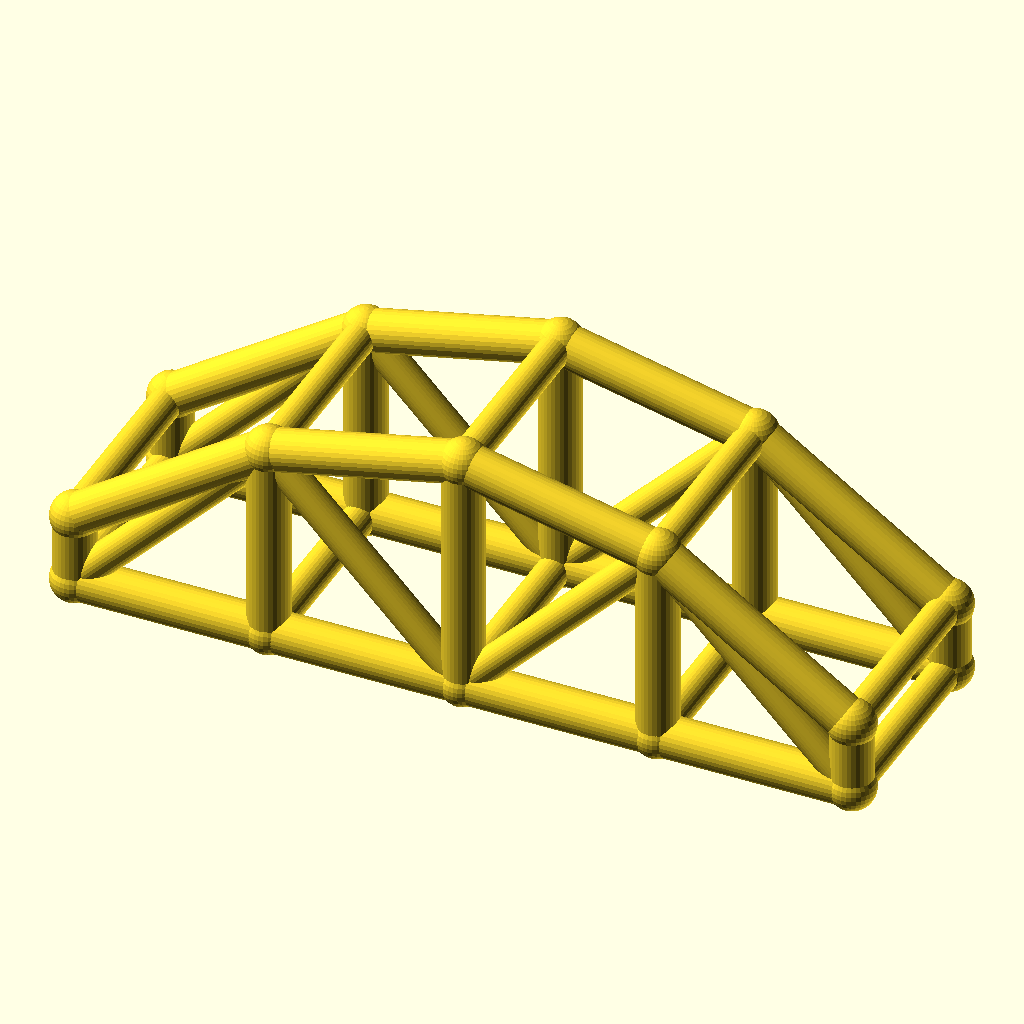
Cell 1: rendered with the file's own defaults.
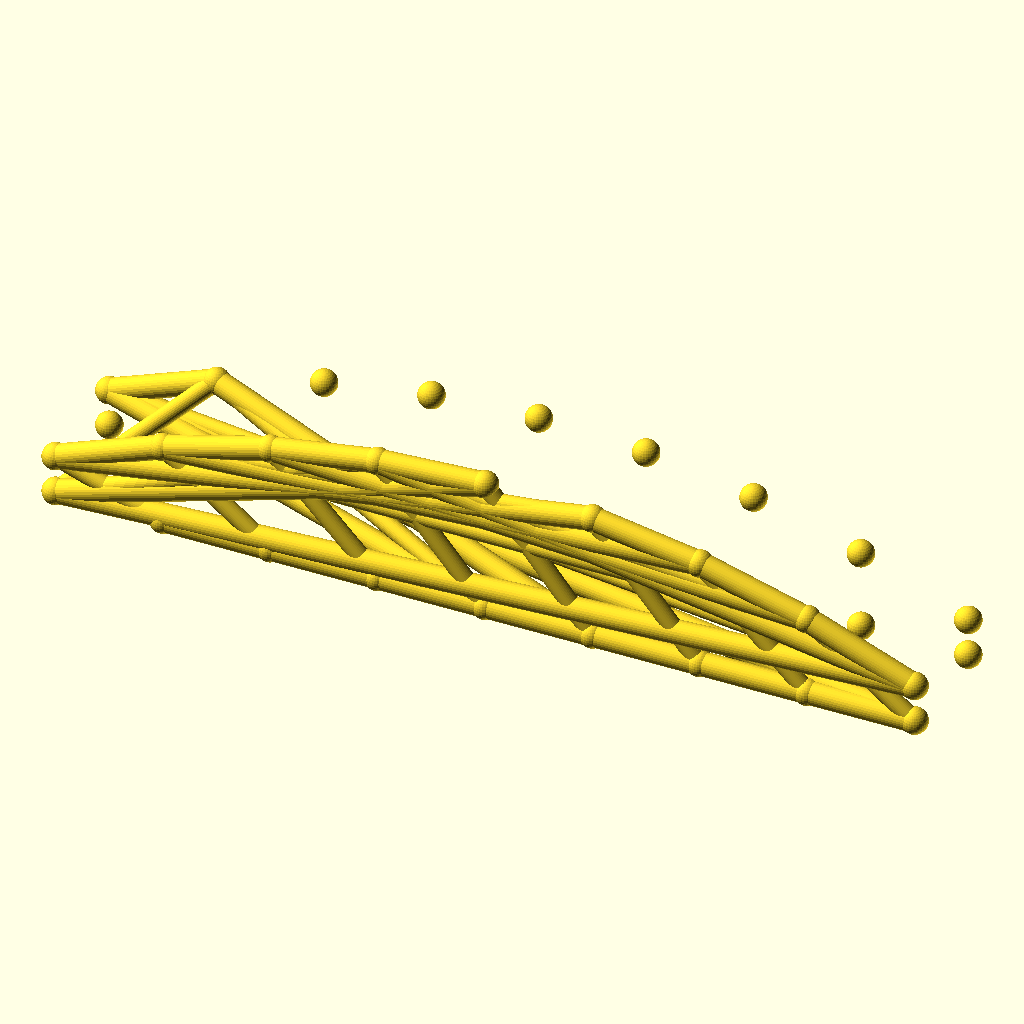
Cell 2: the same model with bays = 8.
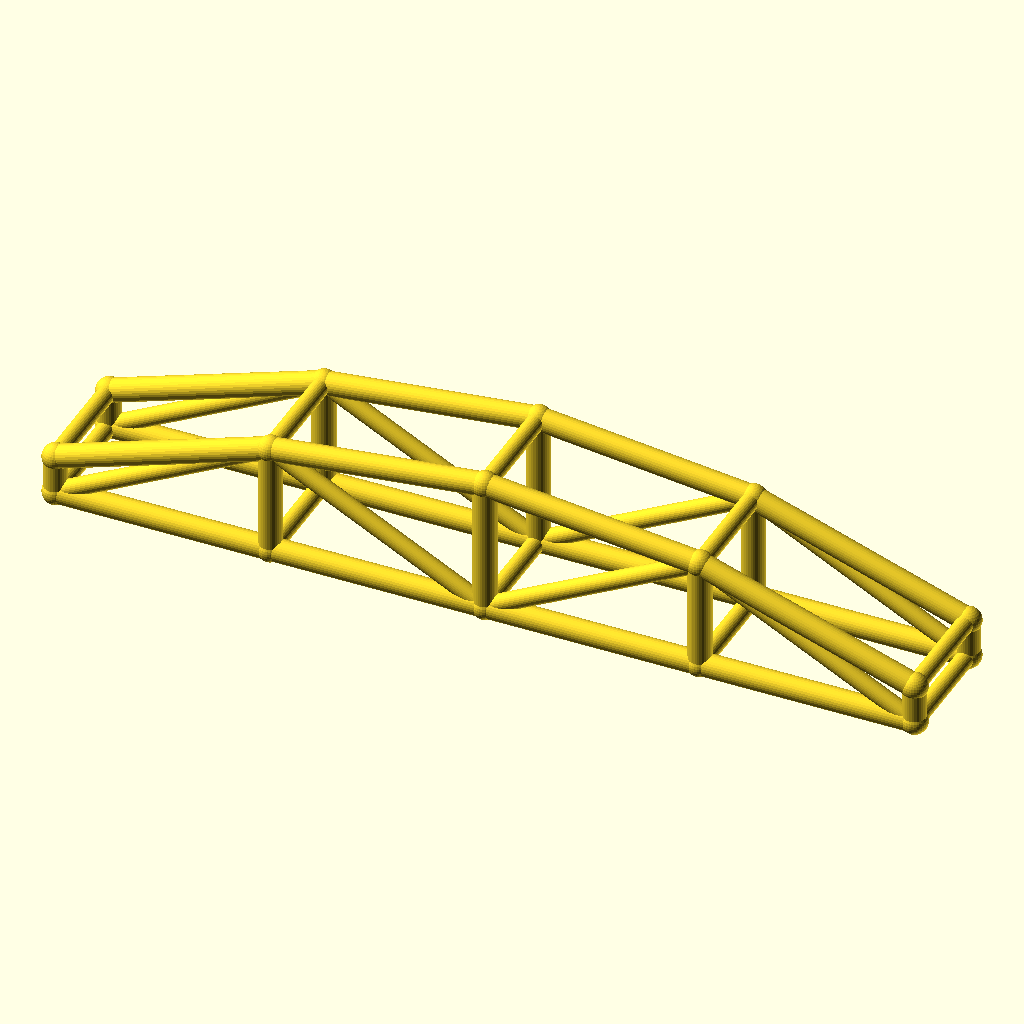
Cell 3: arch_bay = 56 (everything else at default).
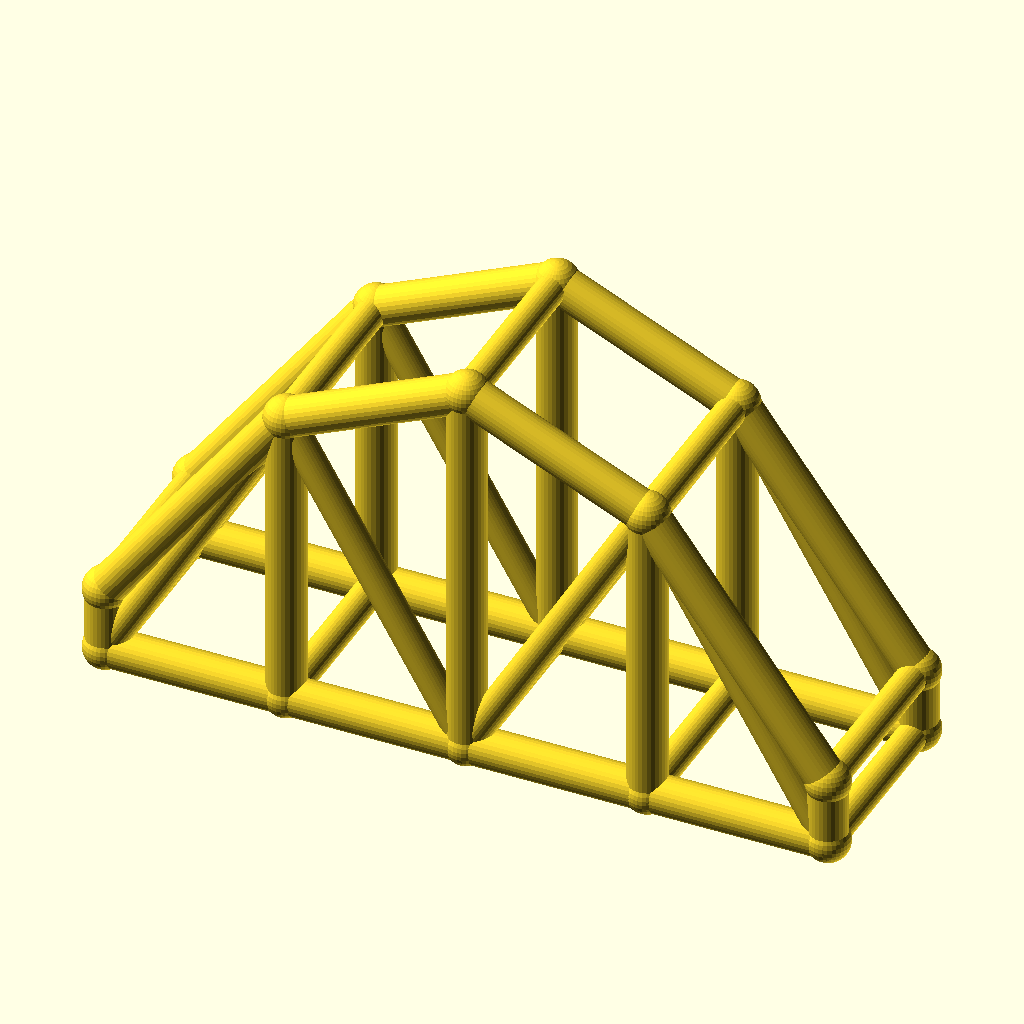
Cell 4 — rise set to 50, the other parameters unchanged.
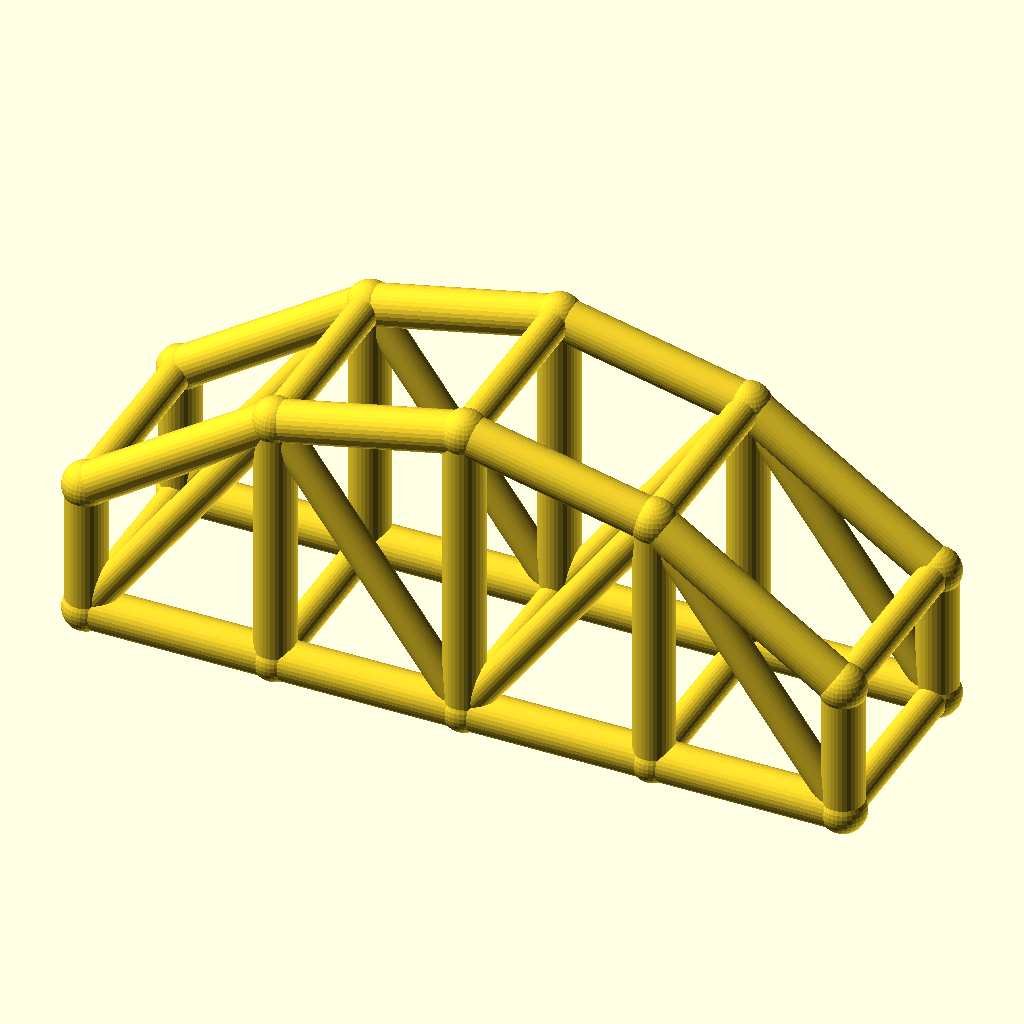
Cell 5 — col_h set to 20, the other parameters unchanged.
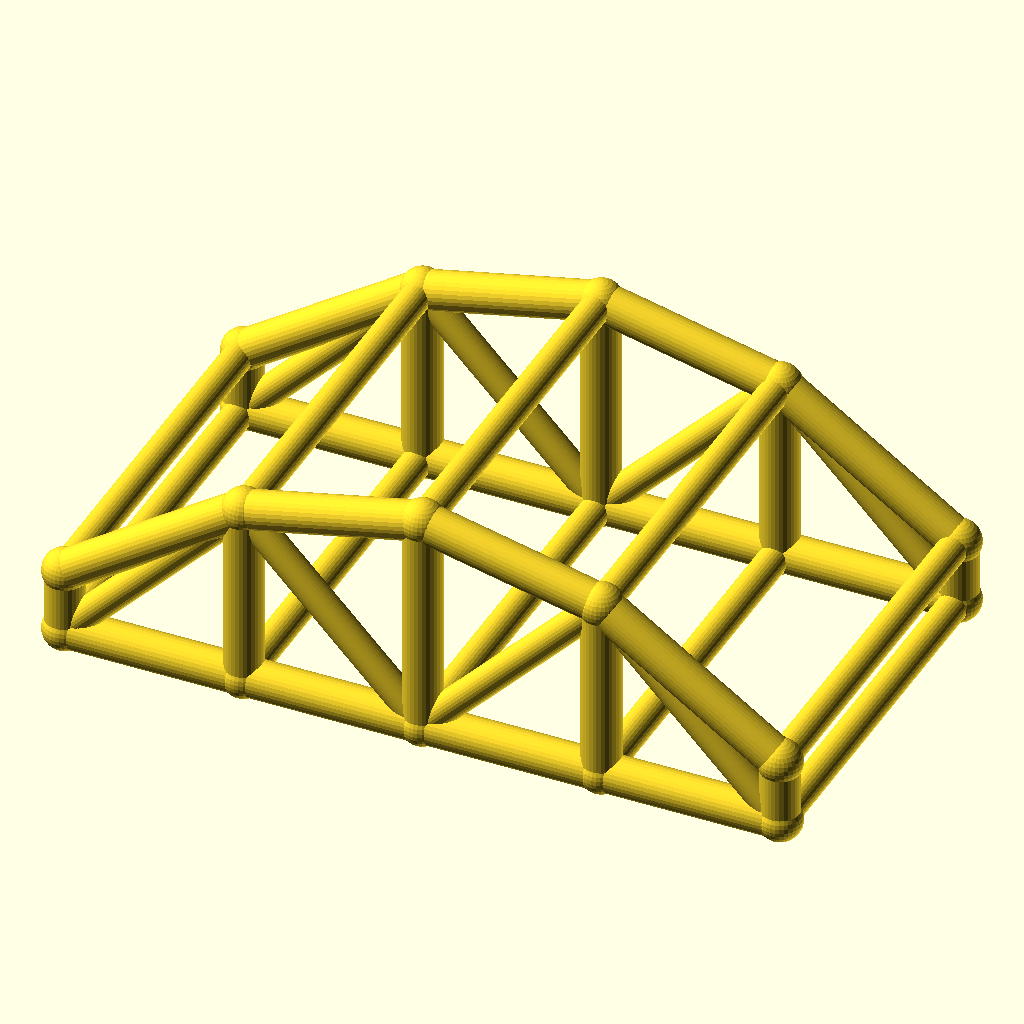
Cell 6: the same model with arch_w = 60.
All cells are drawn from the same view direction (rotation 55°, 0°, 25°, orthographic, colour scheme Cornfield), but the view is re-fitted for each cell, so position and scale can differ between cells as well as the parameter.
The OpenSCAD source (optional_data/data/wire3/archtruss/scene_0095.scad):
$fn = 32;

// ----------------------------------------------------------------------
// Arch truss pair: 4 bays of 28 mm, rise 25 mm
// ----------------------------------------------------------------------

// --- parameters (mm) ---
bays = 4;                 // number of arch bays
arch_bay = 28;            // bay length, X
rise = 25;                // arch rise over the tie
col_h = 10;               // end post height
arch_w = 30;              // distance between the two trusses, Y
chord_r = 3;              // chord radius
brace_r = 2.3;            // web and cross brace radius
joint_r = 3.4;            // joint ball radius
fit_tol = 0.1;            // declared fit tolerance (prompt contract)
free_tol = 0.3;           // declared free tolerance (prompt contract)

bbox_x = bays * arch_bay + 2 * joint_r;  // overall X, joints included
bbox_y = arch_w + 2 * joint_r;  // overall Y, joints included
bbox_z = col_h + rise + 2 * joint_r;  // overall Z, joints included
chord_d = 2 * chord_r;  // chord stock diameter
brace_d = 2 * brace_r;  // web stock diameter
arch_span = bays * arch_bay;  // truss span
crown_z = col_h + rise;  // crown height over the tie
nodes = concat([for (i = [0 : bays]) [i * arch_bay, 0, col_h + 4 * rise * (i / bays) * (1 - i / bays)]], [for (i = [0 : bays]) [i * arch_bay, 0, 0]], [for (i = [0 : bays]) [i * arch_bay, arch_w, col_h + 4 * rise * (i / bays) * (1 - i / bays)]], [for (i = [0 : bays]) [i * arch_bay, arch_w, 0]]);

module member(a, b, r) {
  /* round stock from joint a to joint b, ends buried in the joint balls */
  d = b - a;
  length = norm(d);
  translate(a) rotate([0, acos(d[2] / length), atan2(d[1], d[0])])
    cylinder(h = length, r = r);
}

module joint(p, r) {
  /* ball at the joint centre, fatter than every member meeting there */
  translate(p) sphere(r = r);
}

/* members - each call is one graph edge */
member(nodes[0], nodes[1], chord_r);
member(nodes[5], nodes[6], chord_r);
member(nodes[1], nodes[2], chord_r);
member(nodes[6], nodes[7], chord_r);
member(nodes[2], nodes[3], chord_r);
member(nodes[7], nodes[8], chord_r);
member(nodes[3], nodes[4], chord_r);
member(nodes[8], nodes[9], chord_r);
member(nodes[0], nodes[5], chord_r);
member(nodes[1], nodes[6], chord_r);
member(nodes[2], nodes[7], chord_r);
member(nodes[3], nodes[8], chord_r);
member(nodes[4], nodes[9], chord_r);
member(nodes[5], nodes[1], brace_r);
member(nodes[1], nodes[7], brace_r);
member(nodes[7], nodes[3], brace_r);
member(nodes[3], nodes[9], brace_r);
member(nodes[10], nodes[11], chord_r);
member(nodes[15], nodes[16], chord_r);
member(nodes[11], nodes[12], chord_r);
member(nodes[16], nodes[17], chord_r);
member(nodes[12], nodes[13], chord_r);
member(nodes[17], nodes[18], chord_r);
member(nodes[13], nodes[14], chord_r);
member(nodes[18], nodes[19], chord_r);
member(nodes[10], nodes[15], chord_r);
member(nodes[11], nodes[16], chord_r);
member(nodes[12], nodes[17], chord_r);
member(nodes[13], nodes[18], chord_r);
member(nodes[14], nodes[19], chord_r);
member(nodes[15], nodes[11], brace_r);
member(nodes[11], nodes[17], brace_r);
member(nodes[17], nodes[13], brace_r);
member(nodes[13], nodes[19], brace_r);
member(nodes[0], nodes[10], brace_r);
member(nodes[5], nodes[15], brace_r);
member(nodes[1], nodes[11], brace_r);
member(nodes[6], nodes[16], brace_r);
member(nodes[2], nodes[12], brace_r);
member(nodes[7], nodes[17], brace_r);
member(nodes[3], nodes[13], brace_r);
member(nodes[8], nodes[18], brace_r);
member(nodes[4], nodes[14], brace_r);
member(nodes[9], nodes[19], brace_r);

/* joint balls */
for (p = nodes) joint(p, joint_r);
Customizer parameters (derived from the source; name, type, default, range or options):
bays: number, default 4
arch_bay: number, default 28
rise: number, default 25
col_h: number, default 10
arch_w: number, default 30
chord_r: number, default 3
brace_r: number, default 2.3
joint_r: number, default 3.4
fit_tol: number, default 0.1
free_tol: number, default 0.3
